Run: headless pygame with SDL's dummy video driver; simulated clock (each Clock.tick advances the game by its frame time, no real sleeping); random seed 0; keys injected as events and as key.get_pressed() state; mouse plan: one left click at the window centre at the start of phase 2, then a move to the lower-right quarter at the start of phase 3.
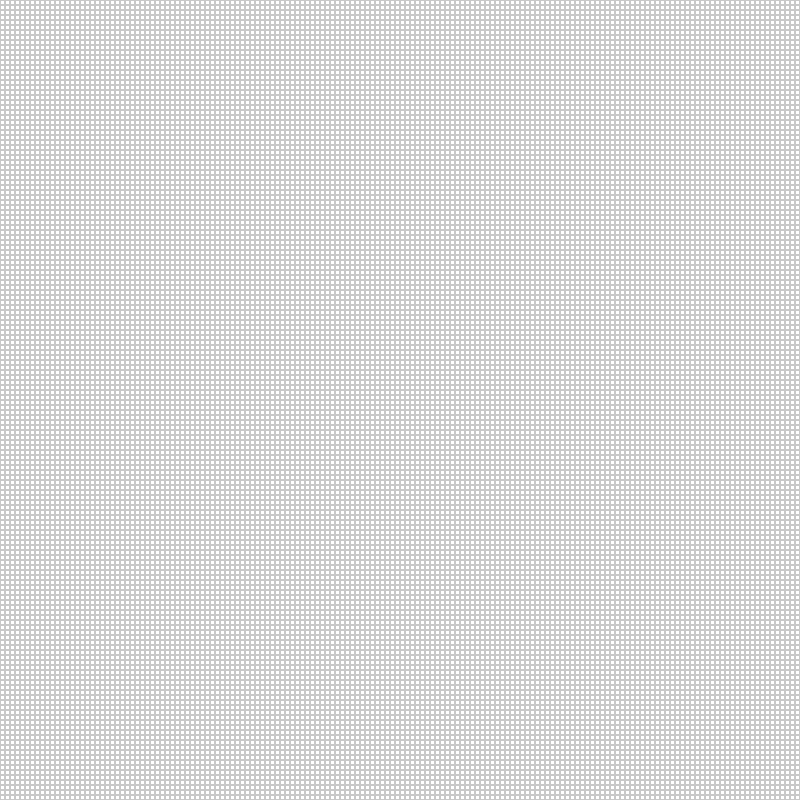
Frame 1 of 4 · flips 1–60 · no input
Frame 2 of 4 · flips 61–180 · clicked the window centre · tapped SPACE, RETURN · held RIGHT (→), D · screen unchanged from frame 1, image omitted
Frame 3 of 4 · flips 181–300 · moved the mouse to the lower-right quarter · held DOWN (↓), S · screen unchanged from frame 2, image omitted
Frame 4 of 4 · flips 301–420 · held LEFT (←), A, UP (↑), W · screen unchanged from frame 3, image omitted

The pygame program that drew these frames:

import pygame

pygame.init()

WINDOW_WIDTH = 800
WINDOW_HEIGHT = 800
CELL_SIZE = 5
BG_COLOR = (255, 255, 255)
CELL_COLOR = (0, 0, 0)

screen = pygame.display.set_mode((WINDOW_WIDTH, WINDOW_HEIGHT))
pygame.display.set_caption("Conway's Game of Life")

black_cells = set()

def draw_grid():
    screen.fill(BG_COLOR)
    for x in range(0, WINDOW_WIDTH, CELL_SIZE):
        for y in range(0, WINDOW_HEIGHT, CELL_SIZE):
            pygame.draw.rect(screen, (200, 200, 200), (x, y, CELL_SIZE, CELL_SIZE), 1)

def draw_cells():
    for pos_str in black_cells:
        x, y = map(int, pos_str.split(','))
        pygame.draw.rect(screen, CELL_COLOR, (x, y, CELL_SIZE, CELL_SIZE))

def toggle_cell(pos, alive):
    x = (pos[0] // CELL_SIZE) * CELL_SIZE
    y = (pos[1] // CELL_SIZE) * CELL_SIZE
    pos_str = f"{x},{y}"

    if alive:
        if pos_str not in black_cells:
            black_cells.add(pos_str)
    else:
        if pos_str in black_cells:
            black_cells.remove(pos_str)
    
    # Redessine juste la cellule modifiée
    rect = pygame.Rect(x, y, CELL_SIZE, CELL_SIZE)
    color = CELL_COLOR if alive else BG_COLOR
    pygame.draw.rect(screen, color, rect)
    pygame.draw.rect(screen, (200, 200, 200), rect, 1) # Redessine le contour de la grille

def count_neighbors(x, y):
    count = 0
    for dx in [-CELL_SIZE, 0, CELL_SIZE]:
        for dy in [-CELL_SIZE, 0, CELL_SIZE]:
            if dx == 0 and dy == 0:
                continue
            
            neighbor_x, neighbor_y = x + dx, y + dy
            if f"{neighbor_x},{neighbor_y}" in black_cells:
                count += 1
    return count

def iterate():
    global black_cells
    new_black_cells = set()
    
    cells_to_evaluate = set(black_cells)
    for pos_str in black_cells:
        x, y = map(int, pos_str.split(','))
        for dx in [-CELL_SIZE, 0, CELL_SIZE]:
            for dy in [-CELL_SIZE, 0, CELL_SIZE]:
                cells_to_evaluate.add(f"{x + dx},{y + dy}")

    for pos_str in cells_to_evaluate:
        x, y = map(int, pos_str.split(','))
        neighbor_count = count_neighbors(x, y)
        
        if pos_str in black_cells:
            if neighbor_count == 2 or neighbor_count == 3:
                new_black_cells.add(pos_str)
        else:
            if neighbor_count == 3:
                new_black_cells.add(pos_str)
    

    black_cells = new_black_cells

def reset():
    global black_cells, iteration_status
    iteration_status = False
    black_cells.clear()
    draw_grid()

def redraw_game_window():
    if iteration_status:
        iterate()

        draw_grid()
        draw_cells()
    pygame.display.flip()

running = True
iteration_status = False
draw_grid()

while running:
    for event in pygame.event.get():
        if event.type == pygame.QUIT:
            running = False
        elif event.type == pygame.KEYDOWN:
            if event.key == pygame.K_SPACE:
                iteration_status = not iteration_status
            elif event.key == pygame.K_r:
                reset()
            elif event.key == pygame.K_i:
                if not iteration_status:
                    iterate()
            elif event.key == pygame.K_ESCAPE:
                exit()
        elif event.type == pygame.MOUSEBUTTONDOWN:
            if not iteration_status:
                if event.button == 1: 
                    toggle_cell(event.pos, True)
                elif event.button == 3:
                    toggle_cell(event.pos, False)
    
    if pygame.mouse.get_pressed()[0] and not iteration_status:
        toggle_cell(pygame.mouse.get_pos(), True)
    elif pygame.mouse.get_pressed()[2] and not iteration_status:
        toggle_cell(pygame.mouse.get_pos(), False)

    redraw_game_window()

pygame.quit()
